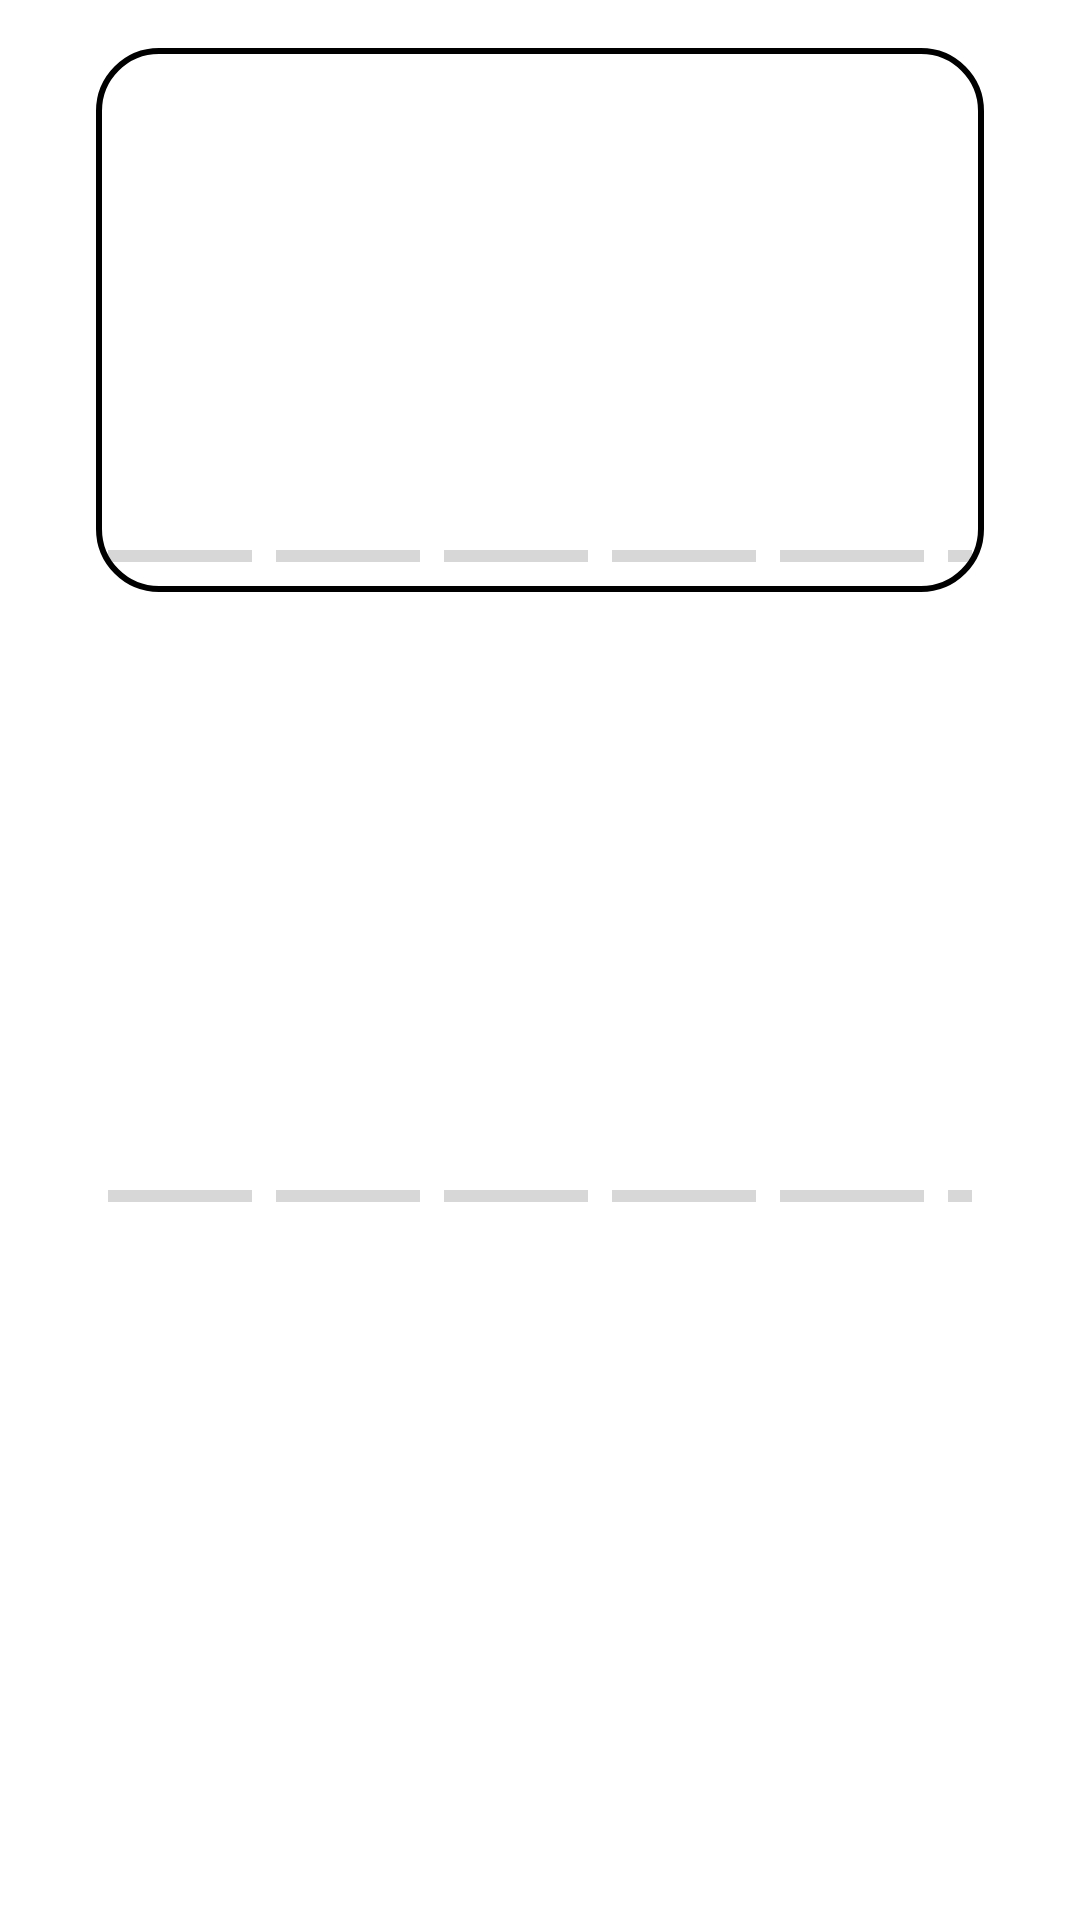

Android layout source for this screen:
<!-- AndroidManifest.xml: application theme AppTheme -->
<!-- res/layout/activity_main.xml -->
<?xml version="1.0" encoding="utf-8"?>
<LinearLayout
    android:id="@+id/container"
    android:orientation="vertical"
    android:layout_width="match_parent"
    android:layout_height="match_parent"
    android:background="@color/colorWhite"
    xmlns:android="http://schemas.android.com/apk/res/android">

    <FrameLayout
        android:id="@+id/fragment_placeholder_nasa"
        android:background="@drawable/rect_round_corner"
        android:layout_marginStart="@dimen/view_margin_2x"
        android:layout_marginEnd="@dimen/view_margin_2x"
        android:layout_marginTop="@dimen/view_margin_1x"
        android:layout_marginBottom="@dimen/view_margin_1x"
        android:layout_weight="1"
        android:elevation="4dp"
        android:layout_width="match_parent"
        android:layout_height="match_parent">

        <androidx.viewpager.widget.ViewPager
            android:id="@+id/view_pager_nasa_outer"
            android:layout_width="match_parent"
            android:layout_height="match_parent"/>

        <LinearLayout
            android:id="@+id/place_holder_slider_progress"
            android:layout_gravity="bottom"
            android:padding="@dimen/view_margin_x_min"
            android:layout_width="match_parent"
            android:layout_height="wrap_content"
            android:orientation="horizontal" >

            <include layout="@layout/slider_bottom_progress_bars"/>

        </LinearLayout>

    </FrameLayout>

    <FrameLayout
        android:id="@+id/fragment_placeholder_wwf"
        android:background="@color/colorLightGrey"
        android:layout_marginStart="@dimen/view_margin_2x"
        android:layout_marginEnd="@dimen/view_margin_2x"
        android:layout_marginTop="@dimen/view_margin_1x"
        android:layout_marginBottom="@dimen/view_margin_1x"
        android:layout_weight="1"
        android:elevation="4dp"
        android:layout_width="match_parent"
        android:layout_height="match_parent">

        <androidx.viewpager.widget.ViewPager
            android:id="@+id/view_pager_wwf_outer"
            android:layout_width="match_parent"
            android:layout_height="match_parent"/>

        <LinearLayout
            android:layout_gravity="bottom"
            android:padding="@dimen/view_margin_x_min"
            android:layout_width="match_parent"
            android:layout_height="wrap_content"
            android:orientation="horizontal" >

            <include layout="@layout/slider_bottom_progress_bars"/>

        </LinearLayout>


    </FrameLayout>

    <FrameLayout
        android:background="@color/colorLightGrey"
        android:layout_marginStart="@dimen/view_margin_2x"
        android:layout_marginEnd="@dimen/view_margin_2x"
        android:layout_marginTop="@dimen/view_margin_1x"
        android:layout_marginBottom="@dimen/view_margin_1x"
        android:layout_weight="1"
        android:elevation="4dp"
        android:layout_width="match_parent"
        android:layout_height="match_parent"/>



</LinearLayout>
<!-- res/layout/slider_bottom_progress_bars.xml (included above) -->
<?xml version="1.0" encoding="utf-8"?>
<LinearLayout xmlns:android="http://schemas.android.com/apk/res/android"
    android:orientation="horizontal"
    android:gravity="center"
    android:layout_width="match_parent"
    android:layout_height="wrap_content">

    <ProgressBar
        android:id="@+id/progress_bar_1"
        style="@style/Widget.AppCompat.ProgressBar.Horizontal"
        android:layout_width="wrap_content"
        android:layout_height="wrap_content"
        android:max="6"
        android:indeterminate="false"
        android:progress="0"/>
    

    <ProgressBar
        android:id="@+id/progress_bar_2"
        style="@style/Widget.AppCompat.ProgressBar.Horizontal"
        android:layout_marginStart="@dimen/view_margin_min"
        android:layout_width="wrap_content"
        android:layout_height="wrap_content"
        android:max="60"
        android:indeterminate="false"
        android:progress="0"/>

    <ProgressBar
        android:id="@+id/progress_bar_3"
        style="@style/Widget.AppCompat.ProgressBar.Horizontal"
        android:layout_marginStart="@dimen/view_margin_min"
        android:layout_width="wrap_content"
        android:layout_height="wrap_content"
        android:max="60"
        android:indeterminate="false"
        android:progress="0"/>

    <ProgressBar
        android:id="@+id/progress_bar_4"
        style="@style/Widget.AppCompat.ProgressBar.Horizontal"
        android:layout_marginStart="@dimen/view_margin_min"
        android:layout_width="wrap_content"
        android:layout_height="wrap_content"
        android:max="60"
        android:indeterminate="false"
        android:progress="0"/>

    <ProgressBar
        android:id="@+id/progress_bar_5"
        style="@style/Widget.AppCompat.ProgressBar.Horizontal"
        android:layout_marginStart="@dimen/view_margin_min"
        android:layout_width="wrap_content"
        android:layout_height="wrap_content"
        android:max="60"
        android:indeterminate="false"
        android:progress="0"/>

    <ProgressBar
        android:id="@+id/progress_bar_6"
        style="@style/Widget.AppCompat.ProgressBar.Horizontal"
        android:layout_marginStart="@dimen/view_margin_min"
        android:layout_width="wrap_content"
        android:layout_height="wrap_content"
        android:max="60"
        android:indeterminate="false"
        android:progress="0"/>


</LinearLayout>
<!-- resources referenced by this layout -->
<resources>
  <color name="colorWhite">#ffffff</color>
  <dimen name="view_margin_1x">16dp</dimen>
  <dimen name="view_margin_2x">32dp</dimen>
  <dimen name="view_margin_min">8dp</dimen>
  <dimen name="view_margin_x_min">4dp</dimen>
  <!-- drawable rect_round_corner (drawable) -->
  <?xml version="1.0" encoding="utf-8"?>
  <shape xmlns:android="http://schemas.android.com/apk/res/android">
      <stroke android:width="2dp" android:color="@color/colorLightGrey" />
      <corners android:radius="20dp"/>
      <padding android:left="0dp" android:top="0dp" android:right="0dp" android:bottom="0dp" />
  
  </shape>
  <style name="AppTheme" parent="Theme.AppCompat.Light.NoActionBar">
          
          <item name="colorPrimary">@color/nasaBlue</item>
          <item name="colorPrimaryDark">@color/nasaBlack</item>
          <item name="colorAccent">@color/nasaAccent</item>
      </style>
  <color name="nasaBlue">#0E3C91</color>
  <color name="nasaBlack">#000000</color>
  <color name="nasaAccent">#fc3d21</color>
</resources>
